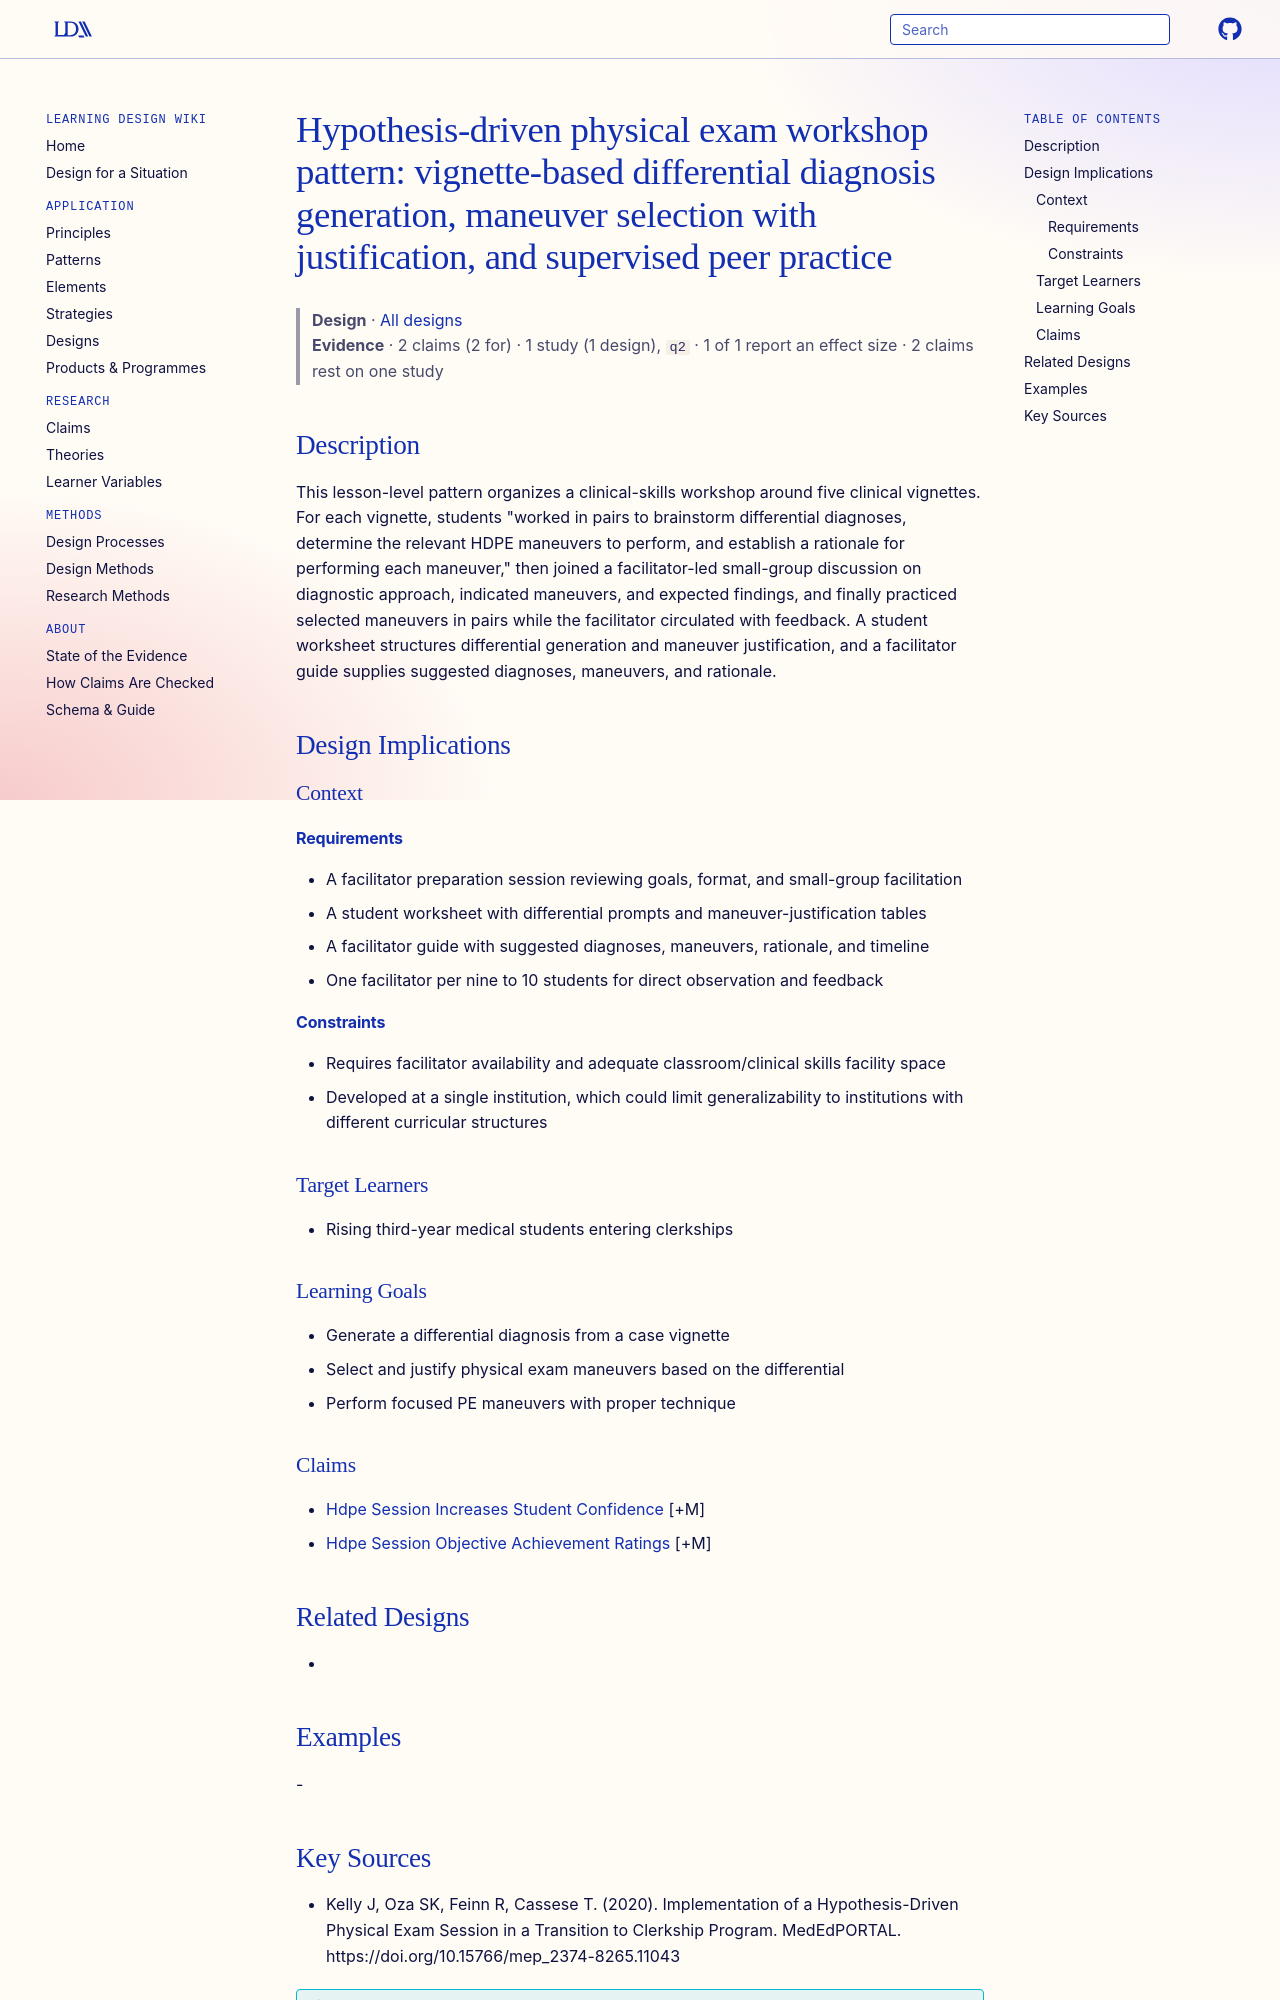

repository: Learning-Design-Alliance/learning-wiki · page: designs/hdpe-vignette-workshop-pattern/index.html · generator: mkdocs

---
type: design
id: hdpe-vignette-workshop-pattern
title: "Hypothesis-driven physical exam workshop pattern: vignette-based differential diagnosis generation, maneuver selection with justification, and supervised peer practice"
description: This lesson-level pattern organizes a clinical-skills workshop around five clinical vignettes.
status: review
generated:
  by: "process:settle-candidates"
  at: 2026-11-08
sources:
  - id: kelly-j-2020
    resource: "https://doi.org/10.15766/mep_2374-8265.11043"
    title: "Kelly J, Oza SK, Feinn R, Cassese T. (2020). Implementation of a Hypothesis-Driven Physical Exam Session in a Transition to Clerkship Program. MedEdPORTAL. https://doi.org/10.15766/mep_2374-8265.11043"
    author: Kelly J, Oza SK, Feinn R, Cassese T
---

# Hypothesis-driven physical exam workshop pattern: vignette-based differential diagnosis generation, maneuver selection with justification, and supervised peer practice

> **Design** · [All designs](index.md)
> **Evidence** · 2 claims (2 for) · 1 study (1 design), `q2` · 1 of 1 report an effect size · 2 claims rest on one study

## Description
This lesson-level pattern organizes a clinical-skills workshop around five clinical vignettes. For each vignette, students "worked in pairs to brainstorm differential diagnoses, determine the relevant HDPE maneuvers to perform, and establish a rationale for performing each maneuver," then joined a facilitator-led small-group discussion on diagnostic approach, indicated maneuvers, and expected findings, and finally practiced selected maneuvers in pairs while the facilitator circulated with feedback. A student worksheet structures differential generation and maneuver justification, and a facilitator guide supplies suggested diagnoses, maneuvers, and rationale.

## Design Implications

### Context
#### Requirements
- A facilitator preparation session reviewing goals, format, and small-group facilitation
- A student worksheet with differential prompts and maneuver-justification tables
- A facilitator guide with suggested diagnoses, maneuvers, rationale, and timeline
- One facilitator per nine to 10 students for direct observation and feedback
#### Constraints
- Requires facilitator availability and adequate classroom/clinical skills facility space
- Developed at a single institution, which could limit generalizability to institutions with different curricular structures

### Target Learners
- Rising third-year medical students entering clerkships

### Learning Goals
- Generate a differential diagnosis from a case vignette
- Select and justify physical exam maneuvers based on the differential
- Perform focused PE maneuvers with proper technique

### Claims
- [Hdpe Session Increases Student Confidence](../claims/hdpe-session-increases-student-confidence.md) [+M]
- [Hdpe Session Objective Achievement Ratings](../claims/hdpe-session-objective-achievement-ratings.md) [+M]

## Related Designs
- 

## Examples
-
